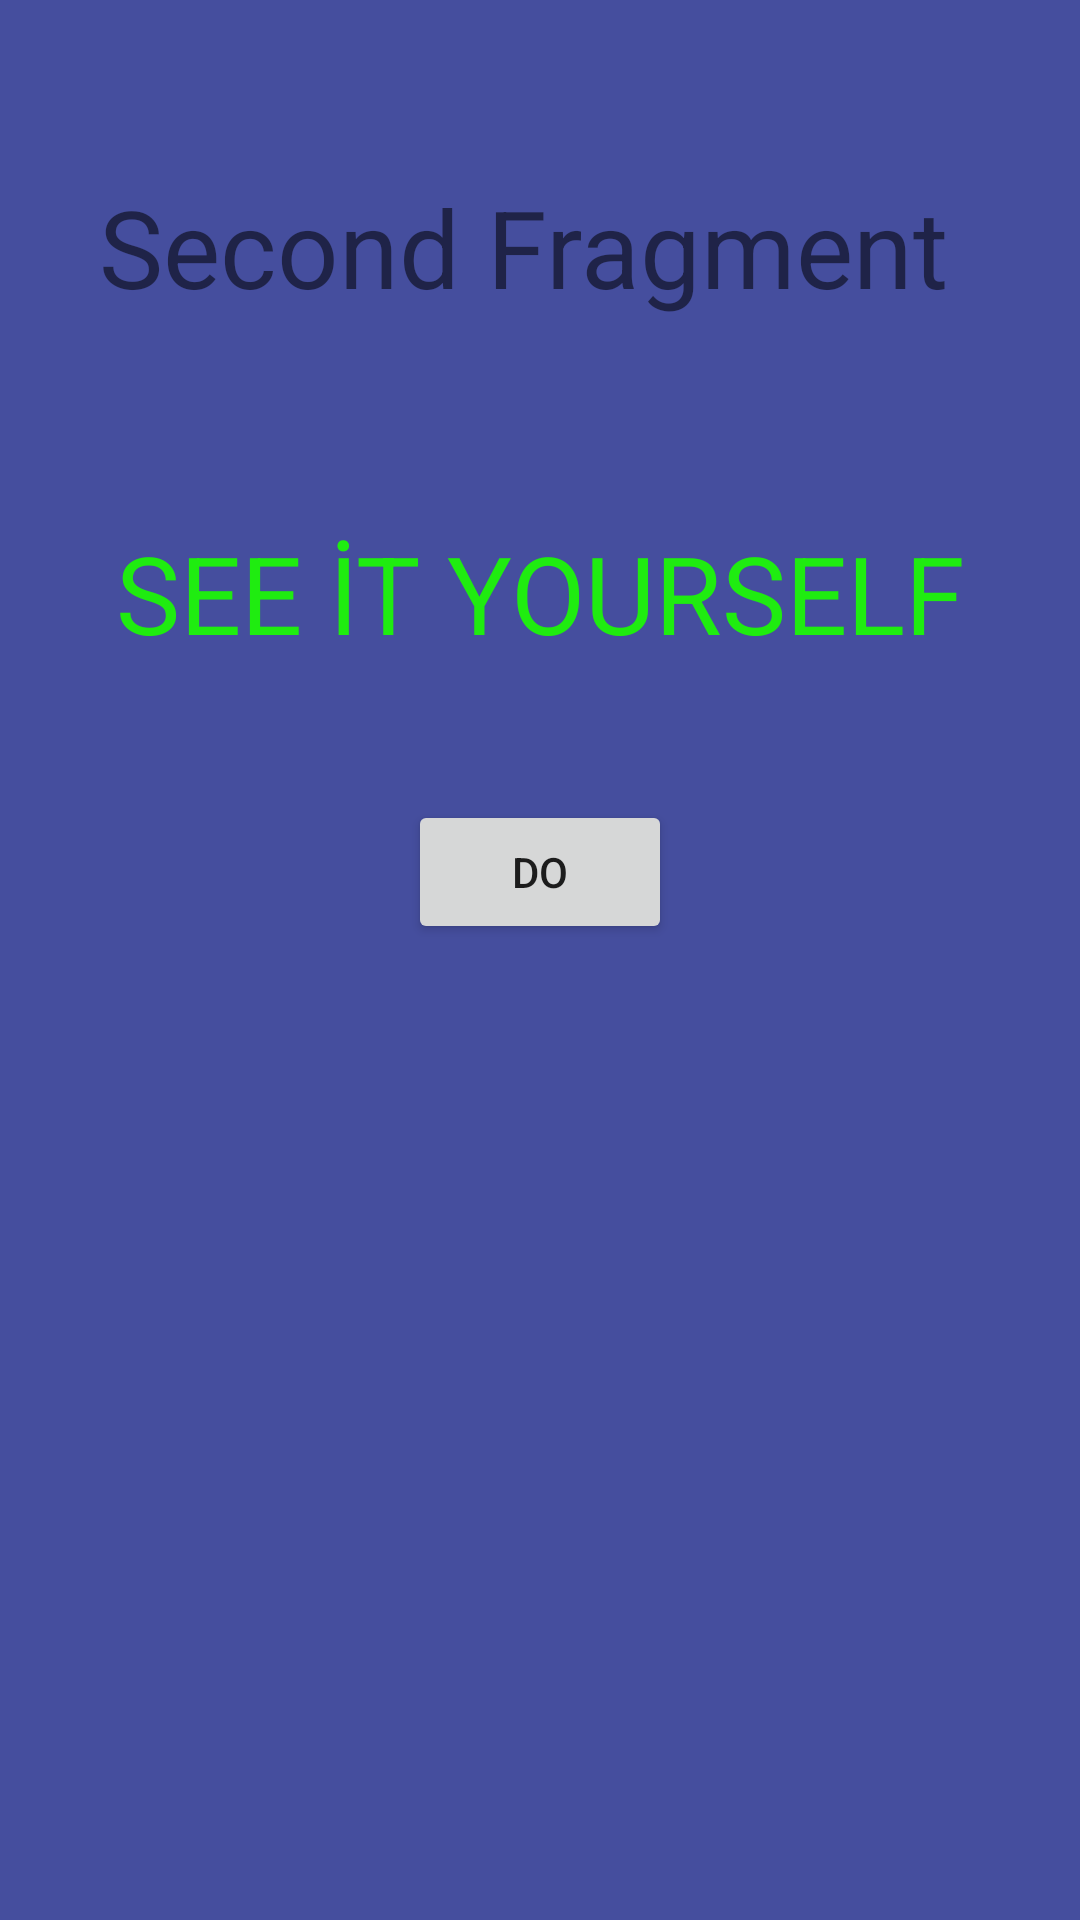

Android layout source for this screen:
<!-- AndroidManifest.xml: application theme Theme.NewPage -->
<!-- res/layout/fragment_second_layout.xml -->
<?xml version="1.0" encoding="utf-8"?>
<androidx.constraintlayout.widget.ConstraintLayout xmlns:android="http://schemas.android.com/apk/res/android"
    xmlns:app="http://schemas.android.com/apk/res-auto"
    xmlns:tools="http://schemas.android.com/tools"
    android:background="@color/colorVioletBlue"
    android:layout_width="match_parent"
    android:layout_height="match_parent">

    <TextView
        android:id="@+id/fragmentSecondTextView"
        android:layout_width="wrap_content"
        android:layout_height="wrap_content"
        android:layout_marginStart="171dp"
        android:layout_marginLeft="171dp"
        android:layout_marginTop="58dp"
        android:layout_marginEnd="182dp"
        android:layout_marginRight="182dp"
        android:text="Second Fragment"
        android:textSize="36sp"
        app:layout_constraintEnd_toEndOf="parent"
        app:layout_constraintHorizontal_bias="0.5"
        app:layout_constraintStart_toStartOf="parent"
        app:layout_constraintTop_toTopOf="parent" />

    <TextView
        android:id="@+id/textViewResult"
        android:layout_width="wrap_content"
        android:layout_height="wrap_content"
        android:layout_marginTop="67dp"
        android:text="SEE İT YOURSELF"
        android:textColor="#1FEC10"
        android:textSize="36sp"
        app:layout_constraintEnd_toEndOf="parent"
        app:layout_constraintHorizontal_bias="0.5"
        app:layout_constraintStart_toStartOf="parent"
        app:layout_constraintTop_toBottomOf="@+id/fragmentSecondTextView" />

    <Button
        android:id="@+id/buttonDo"
        android:layout_width="wrap_content"
        android:layout_height="wrap_content"
        android:layout_marginTop="45dp"
        android:text="Do"
        app:layout_constraintEnd_toEndOf="parent"
        app:layout_constraintHorizontal_bias="0.5"
        app:layout_constraintStart_toStartOf="parent"
        app:layout_constraintTop_toBottomOf="@+id/textViewResult" />
</androidx.constraintlayout.widget.ConstraintLayout>
<!-- resources referenced by this layout -->
<resources>
  <color name="colorVioletBlue">#454E9E</color>
  <style name="Theme.NewPage" parent="Theme.MaterialComponents.DayNight.DarkActionBar">
          
          <item name="colorPrimary">@color/teal_200</item>
          <item name="colorPrimaryVariant">@color/teal_700</item>
          <item name="colorOnPrimary">@color/white</item>
          
          <item name="colorSecondary">@color/teal_200</item>
          <item name="colorSecondaryVariant">@color/teal_700</item>
          <item name="colorOnSecondary">@color/black</item>
          
          <item name="android:statusBarColor" tools:targetApi="l">?attr/colorPrimaryVariant</item>
          
          <item name="windowActionBar">false</item>
          <item name="windowNoTitle">true</item>
      </style>
  <color name="teal_200">#FF03DAC5</color>
  <color name="teal_700">#FF018786</color>
  <color name="white">#FFFFFFFF</color>
  <color name="black">#FF000000</color>
</resources>
